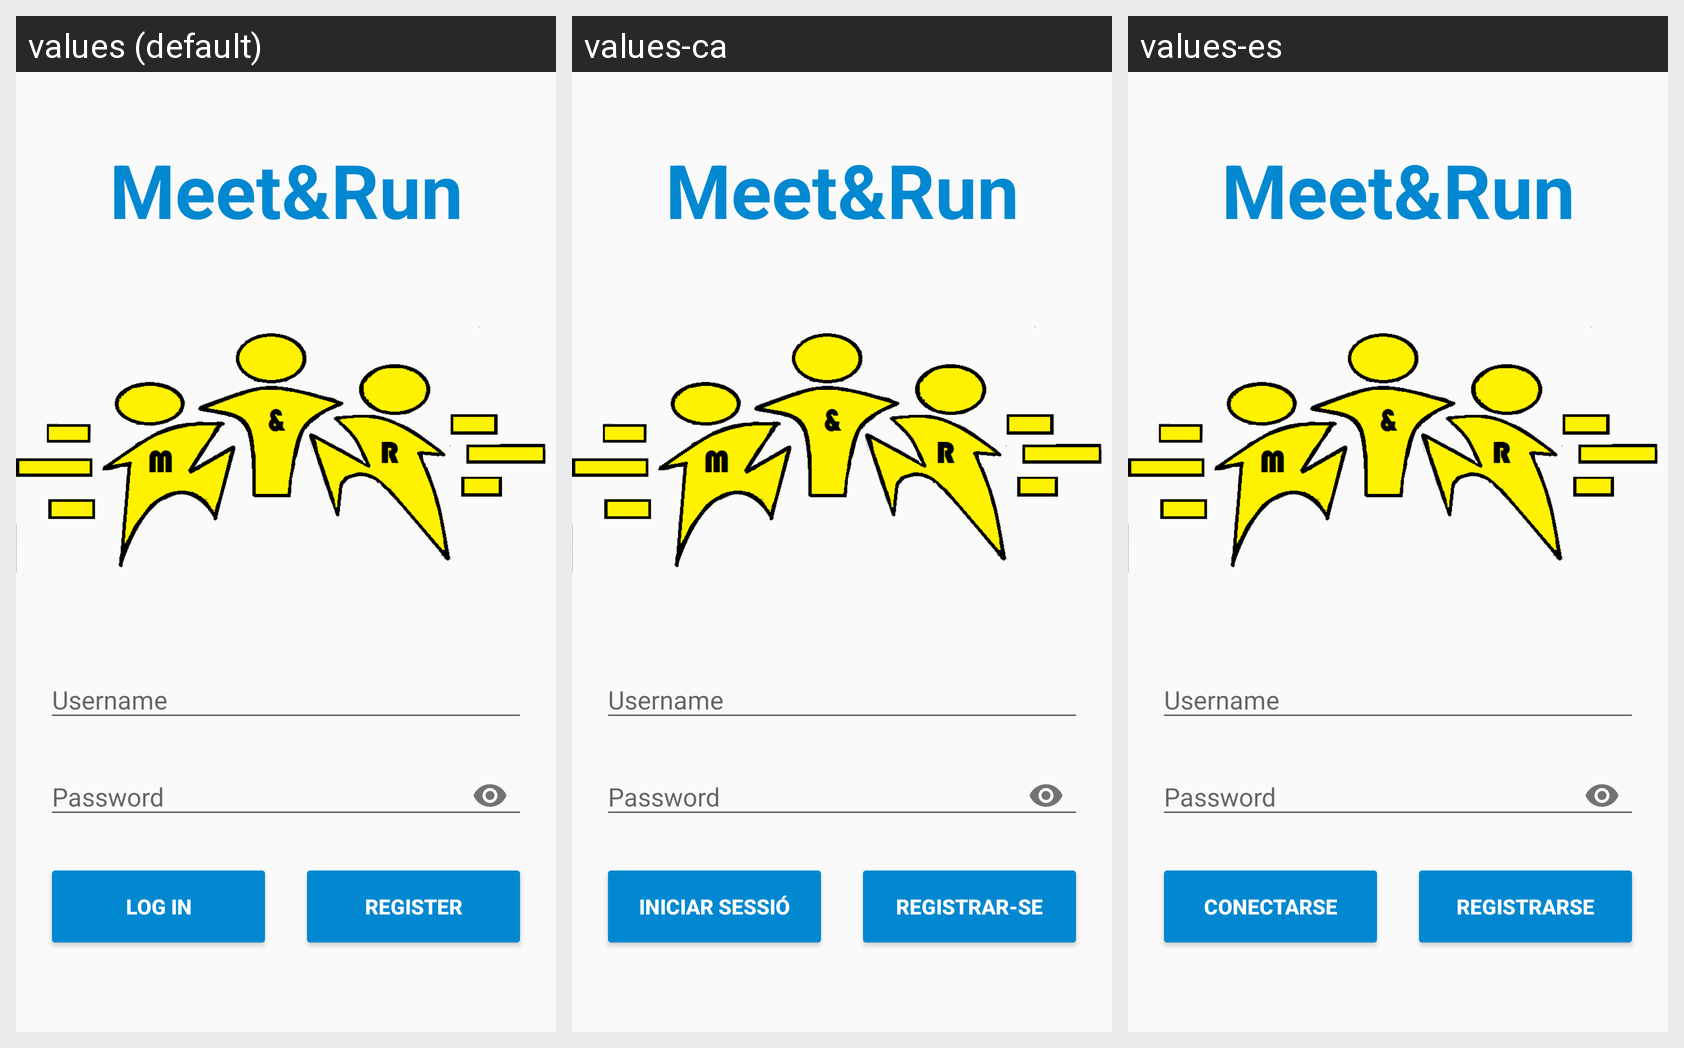

The same Android screen rendered under several of its app's locales, left to right. List the strings drawn on it with the default value and each locale's translation.
Android screen res/layout/activity_login.xml rendered under 3 locales, left to right: values (default), values-ca, values-es. Device: Nexus 5 (rendered at 1080×1920; each locale shown at half size, 540×960, under a caption strip naming it); theme AppTheme.NoActionBar.
Strings drawn on this screen, with the default value and each locale's value (text and hints the layout hard-codes, and strings that could not be matched under every locale, appear in the picture but are not listed):

app_name
  values: Meet&Run
  values-ca: Meet&Run
  values-es: Meet&Run

log_in
  values: Log in
  values-ca: Iniciar sessió
  values-es: Conectarse

register_label
  values: Register
  values-ca: Registrar-se
  values-es: Registrarse
